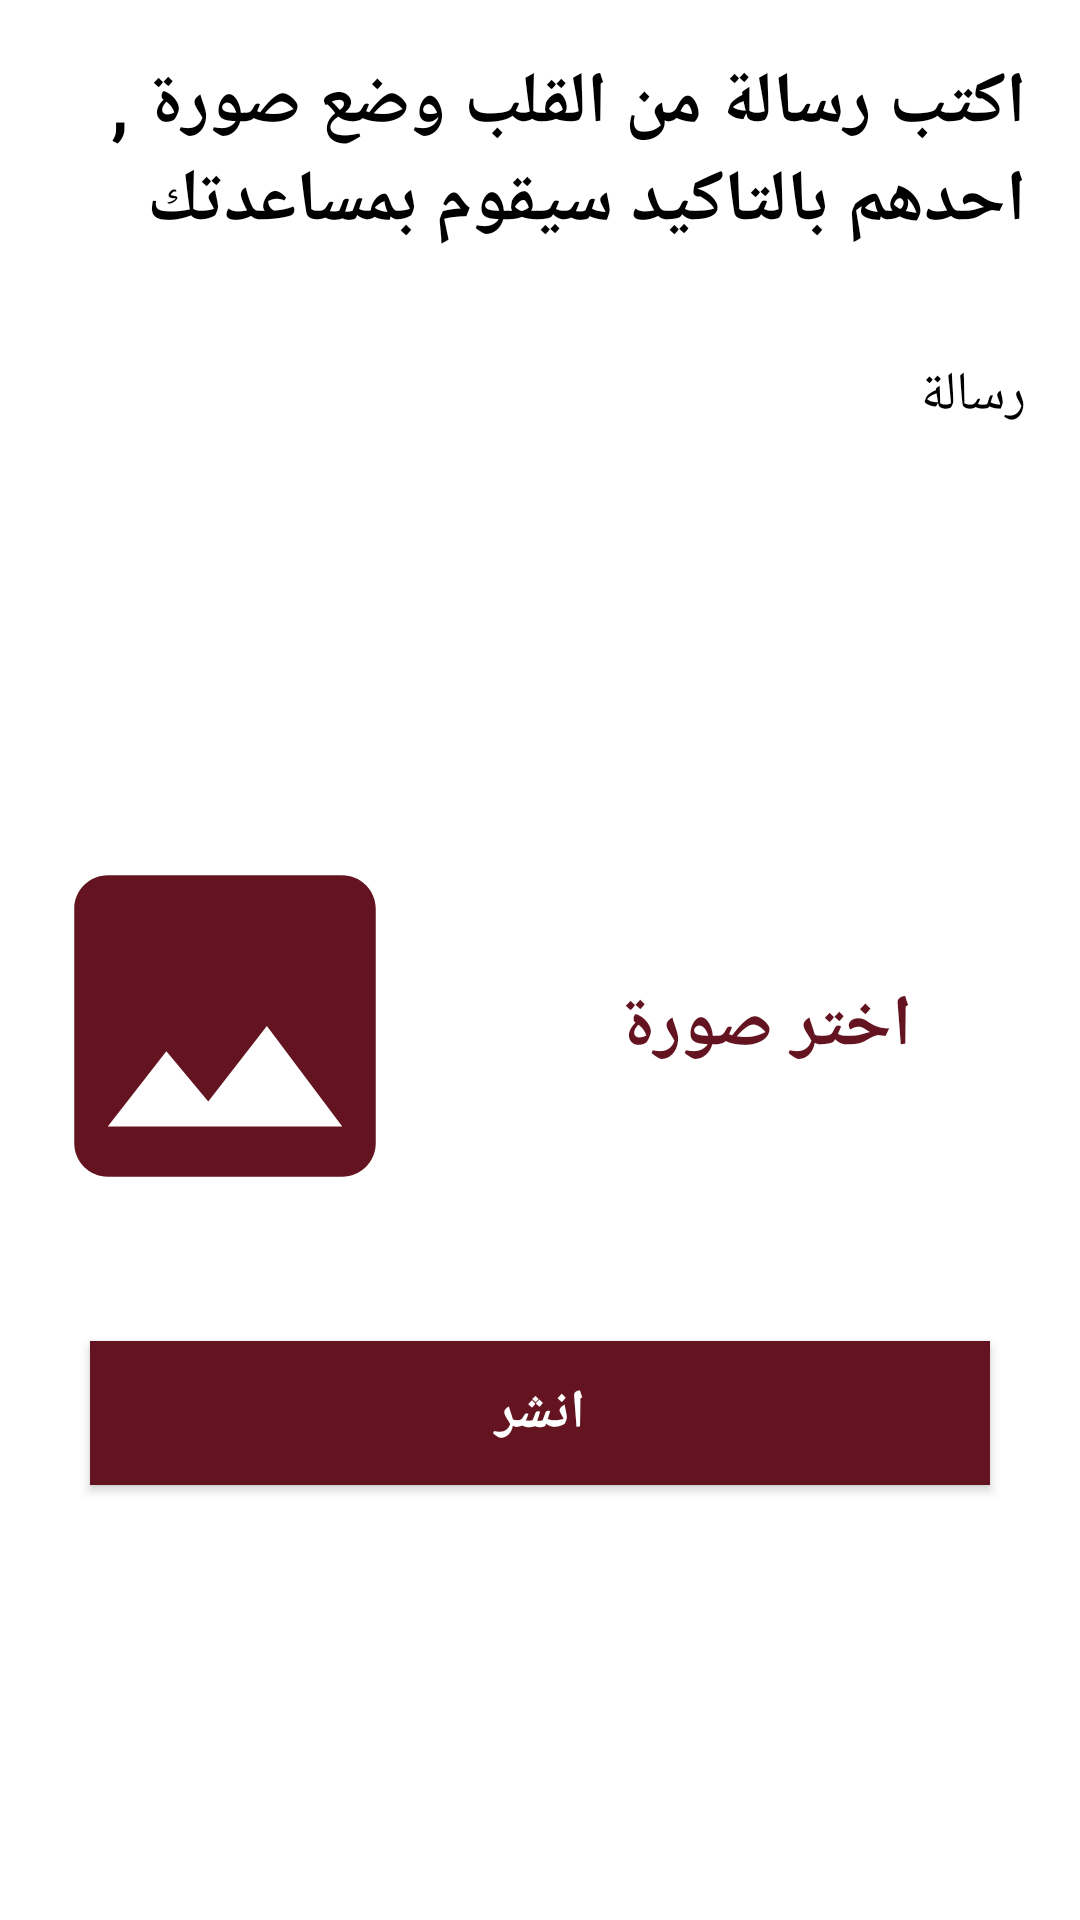

Produce the Android XML layout that renders to this screen, including the resource entries it uses.
<!-- AndroidManifest.xml: application theme AppTheme -->
<!-- res/layout/activity_make_request.xml -->
<?xml version="1.0" encoding="utf-8"?>
<ScrollView xmlns:android="http://schemas.android.com/apk/res/android"
    xmlns:app="http://schemas.android.com/apk/res-auto"
    xmlns:tools="http://schemas.android.com/tools"
    android:layout_width="match_parent"
    android:layout_height="match_parent"
    android:background="@android:color/white"
    tools:context=".Activities.MakeRequestActivity">

  <LinearLayout
      android:orientation="vertical"
      android:layout_width="match_parent"
      android:layout_height="wrap_content">

    <TextView
        android:padding="18dp"
        android:textSize="24sp"
        android:textStyle="bold"
        android:textColor="@android:color/black"
        android:text="اكتب رسالة من القلب وضع صورة , احدهم بالتاكيد سيقوم بمساعدتك"
        android:layout_width="match_parent"
        android:layout_height="wrap_content"/>

    <FrameLayout
        android:layout_margin="8dp"
        android:background="@drawable/border_background"
        android:layout_width="match_parent"
        android:layout_height="wrap_content">

      <EditText
          android:id="@+id/message"
          android:textSize="18sp"
          android:minLines="6"
          android:maxLines="10"
          android:hint="رسالة"
          android:padding="10dp"
          android:cursorVisible="false"
          android:background="@null"
          android:textColorHint="@android:color/black"
          android:gravity="top"
          android:textAlignment="gravity"
          android:textColor="@android:color/black"
          android:layout_width="match_parent"
          android:layout_height="wrap_content"/>

    </FrameLayout>

    <LinearLayout
        android:orientation="horizontal"
        android:layout_width="match_parent"
        android:layout_height="wrap_content">

      <ImageView
          android:id="@+id/post_image"
          android:layout_width="150dp"
          android:layout_height="150dp"
          android:padding="8dp"
          android:src="@drawable/ic" />

      <TextView
          android:id="@+id/choose_text"
          android:layout_width="match_parent"
          android:layout_height="match_parent"
          android:gravity="center"
          android:text="اختر صورة"
          android:textAlignment="gravity"
          android:textColor="#641420"
          android:textSize="24sp"
          android:textStyle="bold" />

    </LinearLayout>


    <Button
        android:id="@+id/submit_button"
        android:text="انشر"
        android:textSize="18sp"
        android:background="#641420"
        android:textStyle="bold"
        android:textColor="@android:color/white"
        android:layout_margin="30dp"
        android:layout_width="match_parent"
        android:layout_height="wrap_content"/>

  </LinearLayout>

</ScrollView>
<!-- resources referenced by this layout -->
<resources>
  <!-- drawable ic (drawable) -->
  <vector android:height="100dp" android:tint="#641420"
      android:viewportHeight="24" android:viewportWidth="24"
      android:width="100dp" xmlns:android="http://schemas.android.com/apk/res/android">
      <path android:fillColor="@android:color/white" android:pathData="M21,19V5c0,-1.1 -0.9,-2 -2,-2H5c-1.1,0 -2,0.9 -2,2v14c0,1.1 0.9,2 2,2h14c1.1,0 2,-0.9 2,-2zM8.5,13.5l2.5,3.01L14.5,12l4.5,6H5l3.5,-4.5z"/>
  </vector>
  <style name="AppTheme" parent="Theme.AppCompat.Light.NoActionBar">
      
      <item name="colorPrimary">#641420</item>
      <item name="colorPrimaryDark">#641420</item>
      <item name="colorAccent">#641420</item>
    </style>
</resources>
